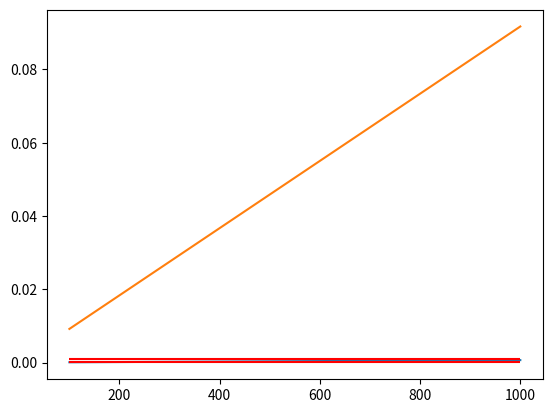

Write Python code to recreate this figure. (Note: this script raises an exception after producing the figure.)
#%%
import numpy as np
import matplotlib.pyplot as plt

#%%
rho = 1.293
v = np.linspace(100, 1000, 50)
L = 0.0254
mu = 1.989e-5

Re = rho*L*mu*v

plt.plot(v, Re)
plt.hlines(1e-3, xmin=100, xmax=1000, color='r')
plt.hlines(1e-5, xmin=100, xmax=1000, color='r')

#%%
Cd = 0.28
A = np.pi*L**2/4
C = 0.5*Cd*rho*A

Fd = 0.5*Cd*rho*A*v
plt.plot(v, Fd)

#%%
theta0_deg = 1
theta0 = theta0_deg*np.pi/180
v0 = 840
vx0 = v0*np.cos(theta0)
vy0 = v0*np.sin(theta0)
x0 = 0
y0 = 1
m_gr = 35
m = m_gr*0.06479891
g = 9.82

start = 0
stop = 1
steps = 1000
dt = (stop-start)/steps
t = np.linspace(start, stop, steps)

#%%
"""
Vi har theta0, r0 och v0 givna.
Vi har newtons F=ma som ger oss a0.
Från a0 och v0 räknar vi ut v1.
Från a0
"""
#%%
vx, vy = np.zeros(len(t)), np.zeros(len(t))
vx[0], vy[0] = vx0, vy0

for i in range(len(t)):
    dvx = ax[i-1]*dt
    vx[i] = vx[i-1] + dvx


#%%
vx = vx0 / ( 1 + vx0*C*np.cos(theta)**2*t/m )
plt.plot(t, vx)

#%%

k1 = C*np.sin(theta)/m
k2 = g/np.sin(theta)

vy = -np.sqrt(k2/k1)*np.tan(np.arctan(-vy0*np.sqrt(k1/k2)) + np.sqrt(k1*k2)*t)

plt.plot(t, vy)

# %%
x, y = np.zeros(len(t)), np.zeros(len(t))
x[0], y[0] = x0, y0

for i in range(1, len(t)):
    dx = vx[i-1]*dt
    x[i] = x[i-1] + dx

    dy = vy[i-1]*dt
    y[i] = y[i-1] + dy


plt.plot(t, x)
plt.plot(t, y)
plt.figure()
# plt.plot(x,y)
# %%
above_ground = y>0
x = x[above_ground]
y = y[above_ground]

plt.plot(x,y)
# %%
